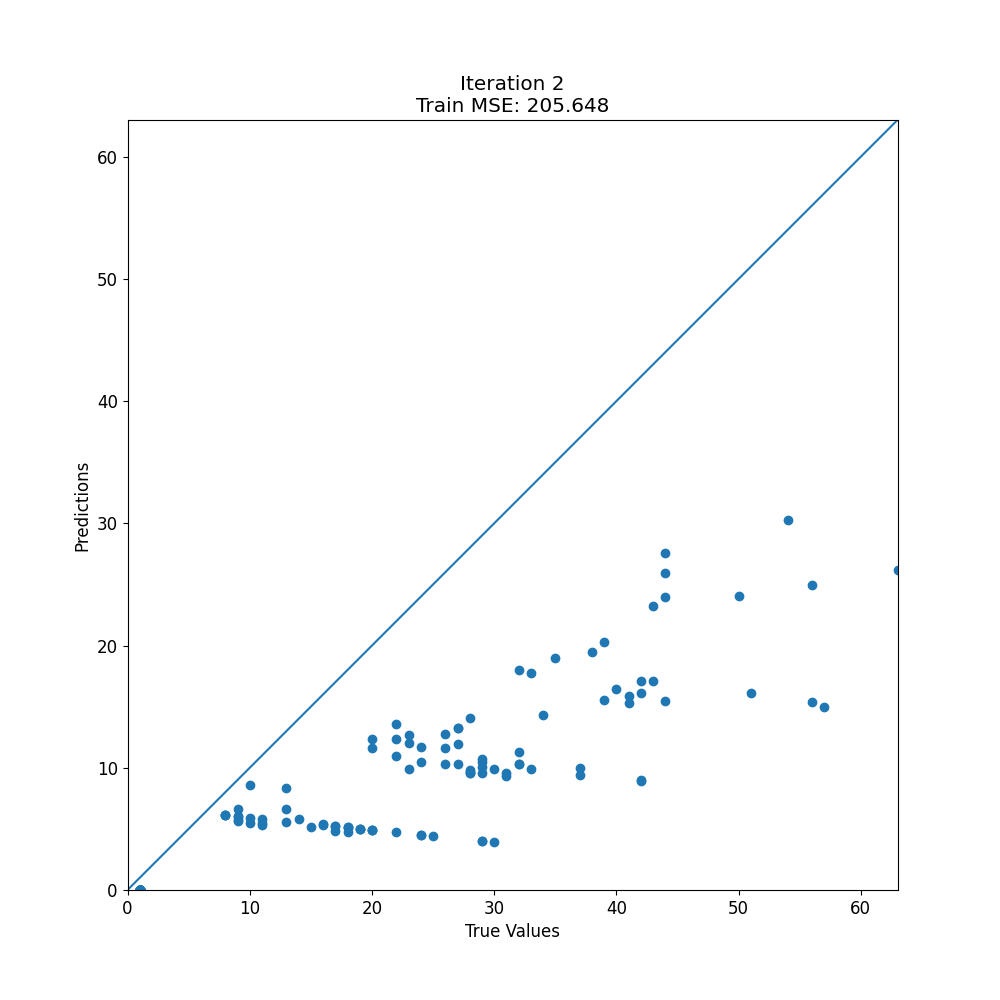

The table this chart was drawn from, first rows:
target, prediction
1, 0.0
8, 6.159
23, 9.887
34, 14.32
33, 17.79
1, 0.0
30, 3.95
42, 8.955
57, 14.95
54, 30.23
1, 0.0
24, 4.5
37, 10.01
51, 16.11
1, 0.0
17, 5.25
31, 9.585
27, 11.95
1, 0.0
1, 0.0
24, 4.5
37, 9.41
1, 0.0
1, 0.0
1, 0.0
1, 0.0
1, 0.0
16, 5.3
1, 0.0
1, 0.0
1, 0.0
1, 0.0
16, 5.359
15, 5.182
28, 9.578
41, 15.87
10, 8.565
11, 5.3
28, 9.69
22, 12.32
14, 5.85
1, 0.0
19, 5
27, 10.33
39, 15.58
50, 24.05
1, 0.0
29, 4
42, 8.96
56, 15.36
63, 26.18
44, 27.54
44, 25.92
43, 23.21
27, 13.25
26, 12.75
23, 12.72
9, 5.65
1, 0.0
1, 0.0
... 113 more rows
